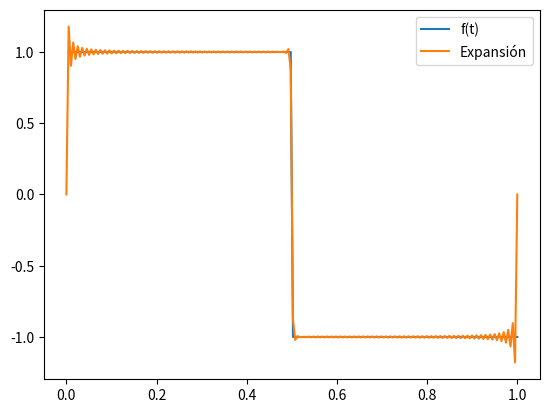
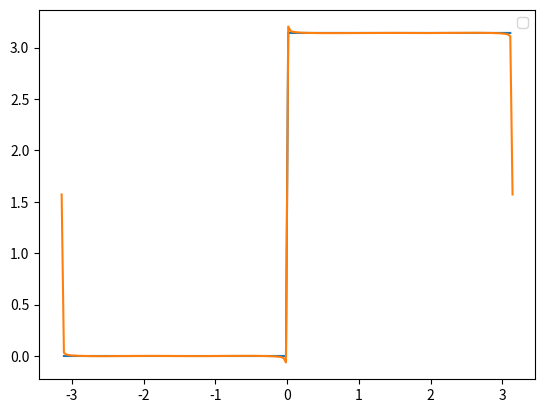

Reproduce these figures in Python, in order.
#!/usr/bin/env python
# coding: utf-8

# In[17]:


import numpy as np
from scipy import integrate
import matplotlib.pyplot as plt
import scipy as sp
import sympy as sym
get_ipython().run_line_magic('matplotlib', 'inline')
import math
#Utilizando como guia el codigo de https://github.com/DavidReveloLuna/ProcesamientoDatos


# In[3]:





# In[36]:


n = sym.Symbol('n')
t=sym.Symbol('t')

Tmin = 0
Tmax = 1

T=Tmax-Tmin
w = 2*np.pi/T

f1=1
f2=-1


ft = sym.Piecewise((f1, ((t < 1/2) & (t > 0))), (f2, ((t >= 1/2) & (t <= 1))))
ft


f_integral = ft
a0 = (2/T)*sym.integrate(f_integral,(t,Tmin,Tmax))
print("a0 = ")
sym.pprint(a0)


f_integral = ft*sym.cos(n*w*t)
an = (2/T)*sym.integrate(f_integral,(t,Tmin,Tmax))
an = sym.simplify(an)
print("an = ")
sym.pprint(an)


f_integral = ft*sym.sin(n*w*t)
bn = (2/T)*sym.integrate(f_integral,(t,Tmin,Tmax))
print("bn = ")
bn = sym.simplify(bn)
sym.pprint(bn)


serie = 0
Armonicos = 100

for i in range(1,Armonicos+1):
    
    
    an_c = an.subs(n,i)
    bn_c = bn.subs(n,i)
    
    if abs(an_c) < 0.0001: an_c = 0
    if abs(bn_c) < 0.0001: bn_c = 0
        
    serie= serie + an_c*sym.cos(i*w*t) 
    serie = serie + bn_c*sym.sin(i*w*t) 

serie = a0/2+serie 

print('f(t)= ')
sym.pprint(serie)


fserie = sym.lambdify(t,serie)
f = sym.lambdify(t,ft)


v_tiempo = np.linspace(Tmin,Tmax,200)


fserieG = fserie(v_tiempo)
fG = f(v_tiempo)
 
plt.plot(v_tiempo,fG,label = 'f(t)')
plt.plot(v_tiempo,fserieG,label = 'Expansión')


plt.legend()

plt.show()


# In[35]:


n = sym.Symbol('n')
t=sym.Symbol('t')

pi = math.pi
Tmin = -pi
Tmax = pi

T=Tmax-Tmin
w = 2*np.pi/T

f1=0
f2=pi


ft = sym.Piecewise((f1, ((t < 0) & (t > -pi))), (f2, ((t >= 0) & (t < pi))))
ft


f_integral = ft
a0 = (2/T)*sym.integrate(f_integral,(t,Tmin,Tmax))
print("a0 = ")
sym.pprint(a0)


f_integral = ft*sym.cos(n*w*t)
an = (2/T)*sym.integrate(f_integral,(t,Tmin,Tmax))
an = sym.simplify(an)
print("an = ")
sym.pprint(an)


f_integral = ft*sym.sin(n*w*t)
bn = (2/T)*sym.integrate(f_integral,(t,Tmin,Tmax))
print("bn = ")
bn = sym.simplify(bn)
sym.pprint(bn)


serie = 0
Armonicos = 1000

for i in range(1,Armonicos+1):
    
    
    an_c = an.subs(n,i)
    bn_c = bn.subs(n,i)
    
    if abs(an_c) < 0.0001: an_c = 0
    if abs(bn_c) < 0.0001: bn_c = 0
        
    serie= serie + an_c*sym.cos(i*w*t) 
    serie = serie + bn_c*sym.sin(i*w*t) 

serie = a0/2+serie 

print('f(t)= ')
sym.pprint(serie)


fserie = sym.lambdify(t,serie)
f = sym.lambdify(t,ft)


v_tiempo = np.linspace(Tmin,Tmax,200)


fserieG = fserie(v_tiempo)
fG = f(v_tiempo)
 
plt.plot(v_tiempo,fG,)
plt.plot(v_tiempo,fserieG)


plt.legend()

plt.show()
